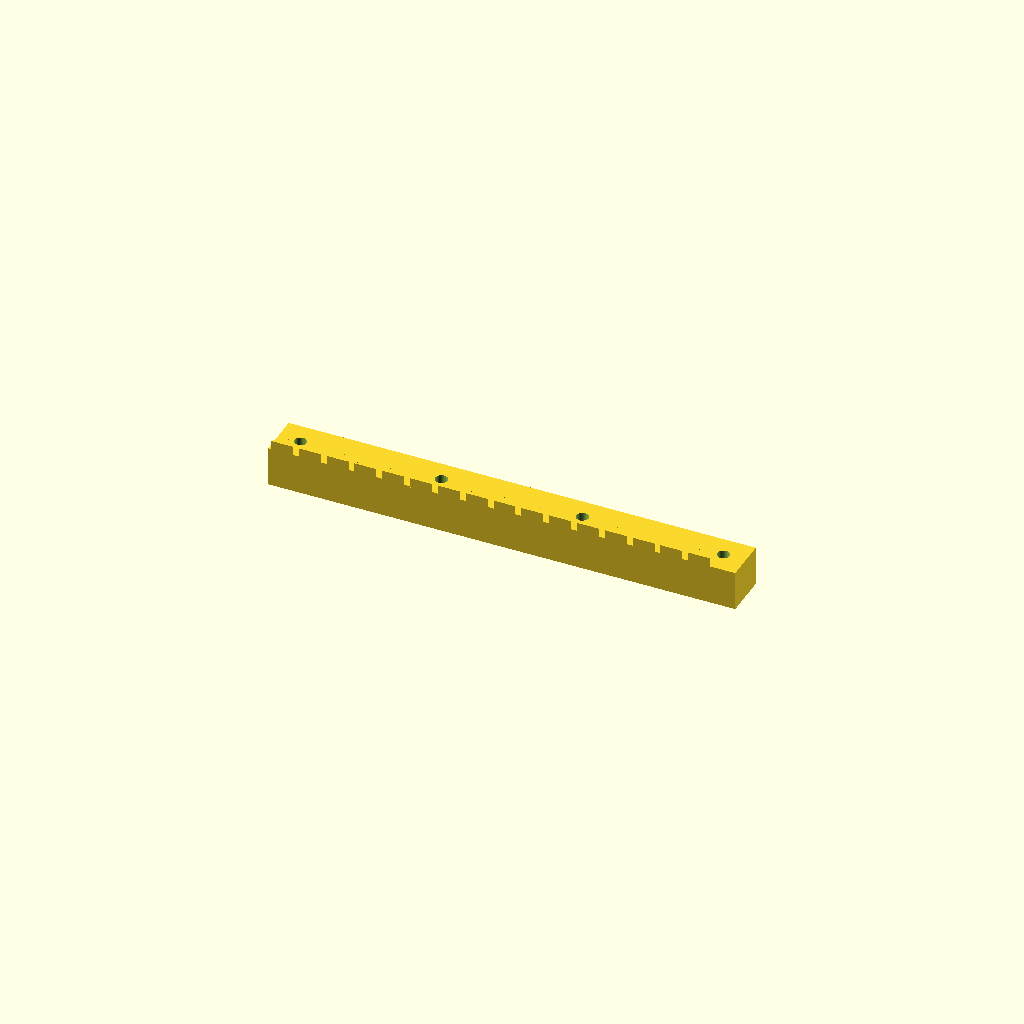
Cell 1: the model at its default parameters.
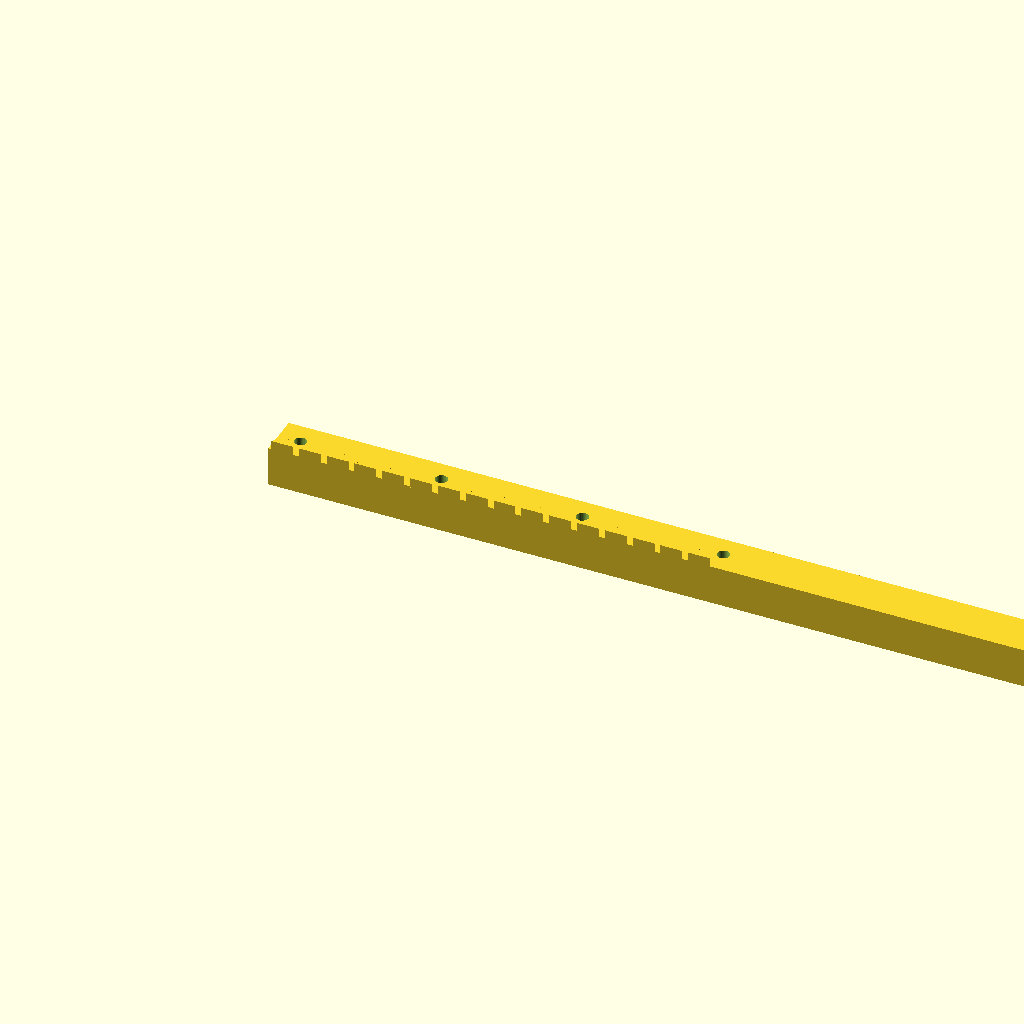
Cell 2: length = 422.12 (everything else at default).
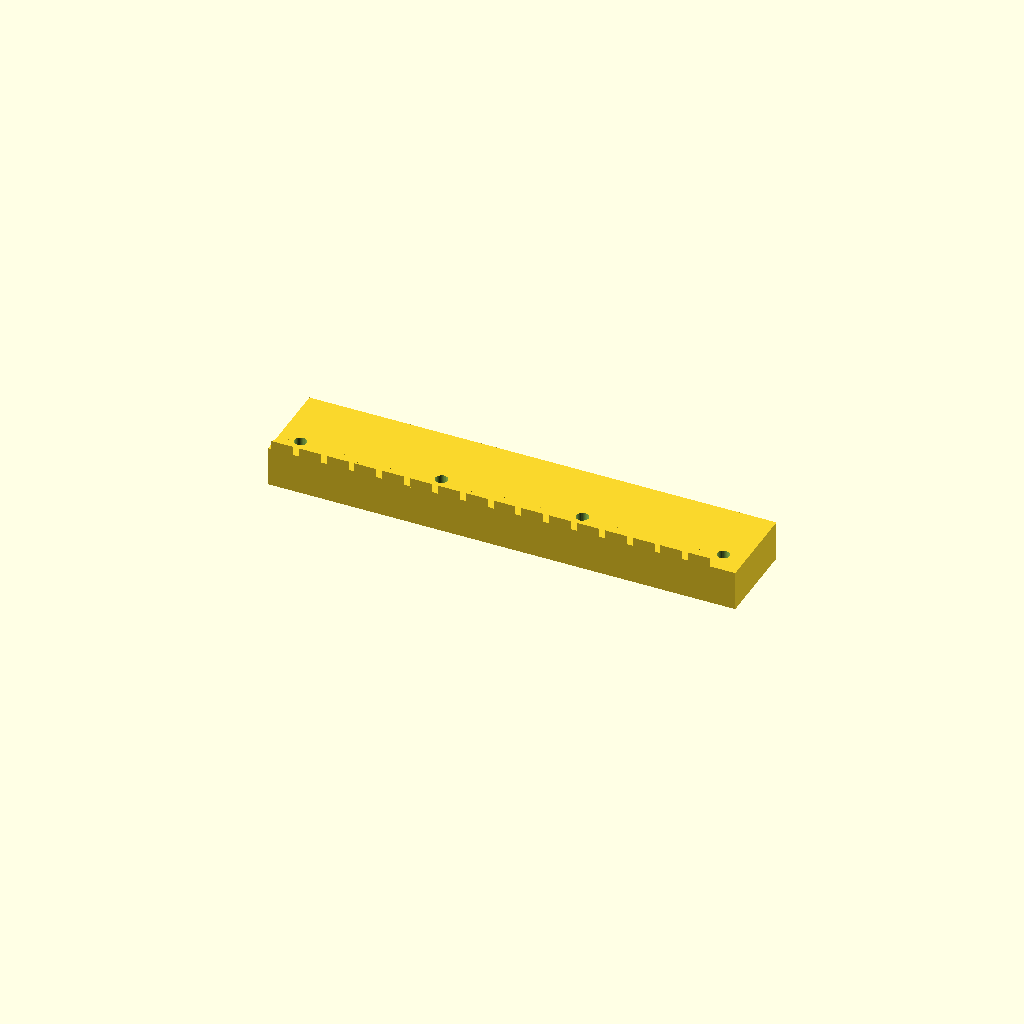
Cell 3: width = 40 (everything else at default).
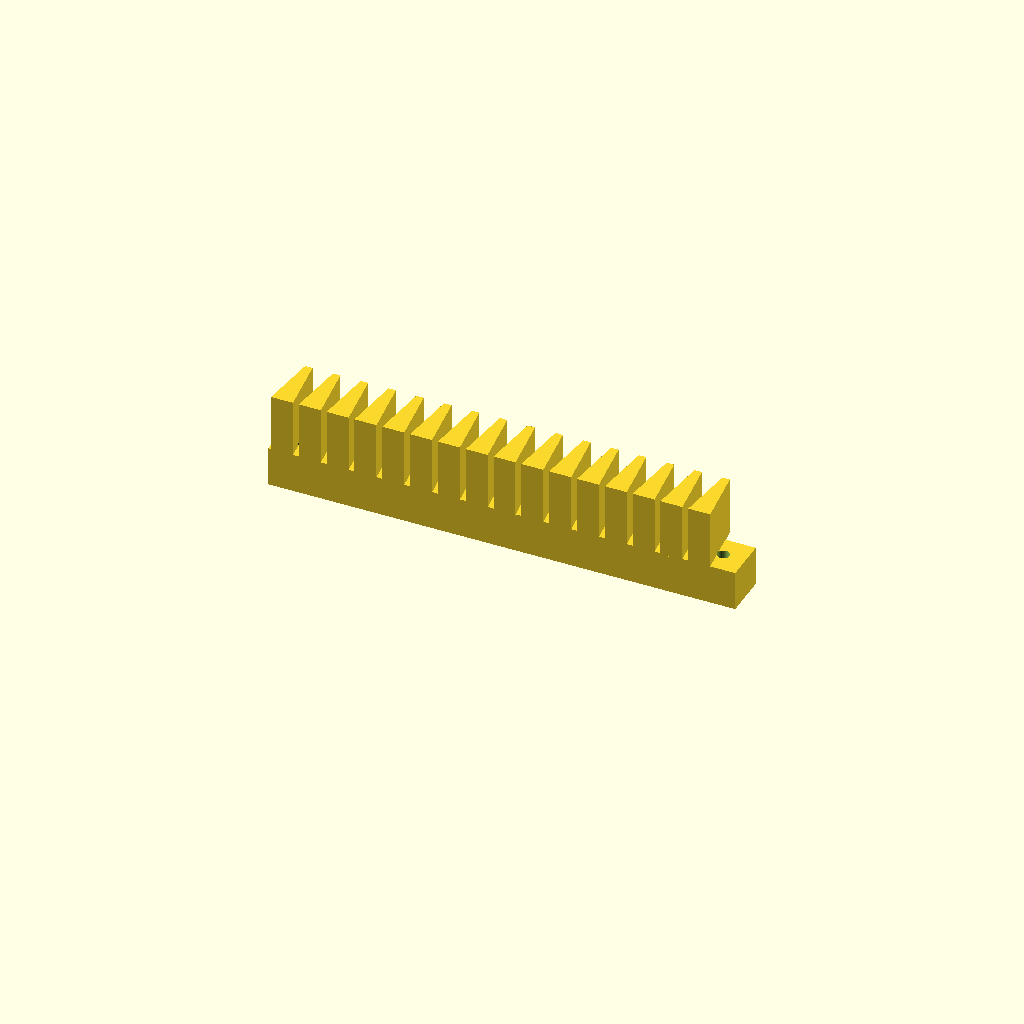
Cell 4 — height set to 44, the other parameters unchanged.
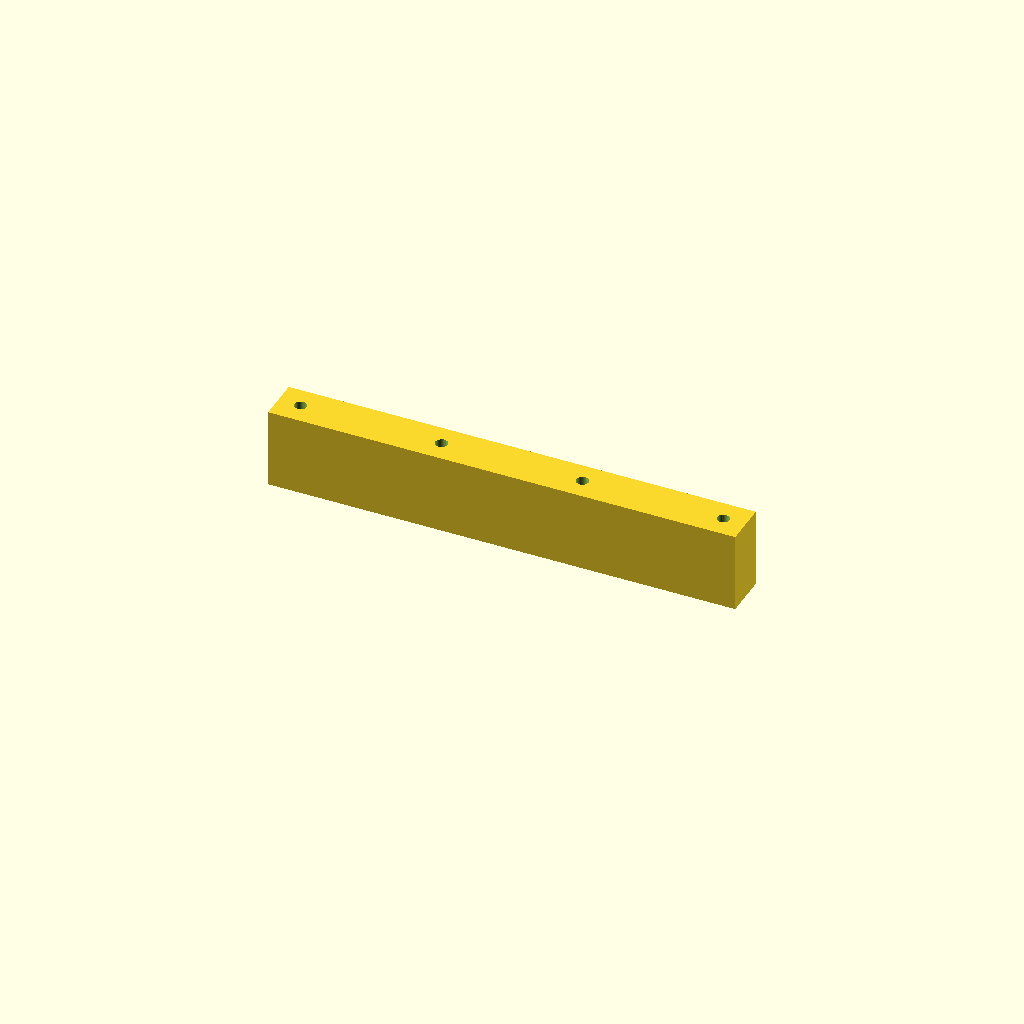
Cell 5: the same model with back_t = 36.
All cells are drawn from one camera (rotation 55°, 0°, 25°, orthographic, colour scheme Cornfield), so only the parameter changes between them.
OpenSCAD source file optional_data/data/gen2/racks/part_0031.scad:
$fn = 32;

// ----------------------------------------------------------------------
// Gear rack: m=4 z=16, 211.06 x 20 x 22 mm
// ----------------------------------------------------------------------

// --- parameters (mm) ---
length = 211.06;          // rack length, X
width = 20;               // rack width, Y
height = 22;              // overall height, Z
module_m = 4;             // module
back_t = 18;              // tooth root line height
pitch = 12.57;            // circular pitch
tip_w = 3.37;             // tooth thickness at the tip
root_w = 9.92;            // tooth thickness at the root line
hole_d = 5.5;             // mounting hole
sink = 0.6;               // tooth root overlap into the body

tooth_span = 201.06;

module tooth(x0) {
  /* 20 deg flank profile, sunk into the body for a positive overlap */
  translate([x0, 0, back_t - sink])
    linear_extrude(height = height - back_t + sink)
      polygon(points = [[-root_w / 2, 0], [root_w / 2, 0],
                        [tip_w / 2, height - back_t],
                        [-tip_w / 2, height - back_t]]);
}

difference() {
  union() {
    cube([length, width, back_t]);
    for (i = [0 : 16 - 1])
      tooth((i + 0.5) * pitch + (tooth_span - 16 * pitch) / 2);
  }
  translate([10, 10, -1]) cylinder(h = back_t + 2, d = hole_d);
  translate([73.69, 10, -1]) cylinder(h = back_t + 2, d = hole_d);
  translate([137.37, 10, -1]) cylinder(h = back_t + 2, d = hole_d);
  translate([201.06, 10, -1]) cylinder(h = back_t + 2, d = hole_d);
}
Parameter table extracted from the source (name, type, default, range or options):
length: number, default 211.06
width: number, default 20
height: number, default 22
module_m: number, default 4
back_t: number, default 18
pitch: number, default 12.57
tip_w: number, default 3.37
root_w: number, default 9.92
hole_d: number, default 5.5
sink: number, default 0.6
tooth_span: number, default 201.06
